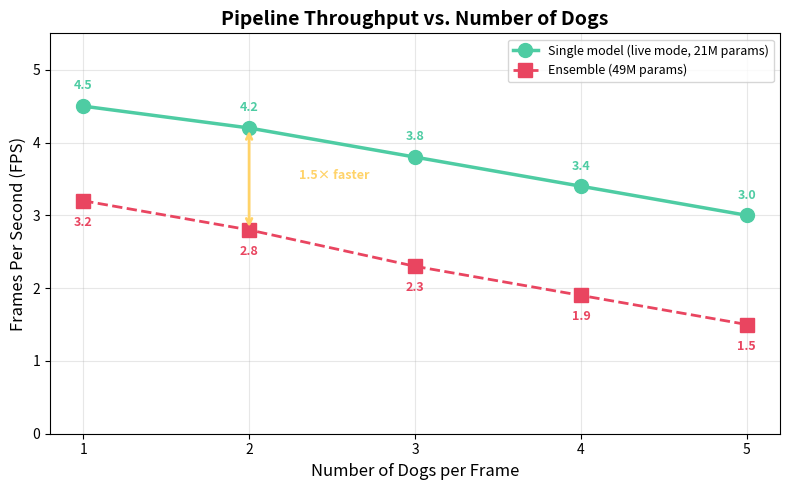

Python code for this plot: (Note: this script raises an exception after producing the figure.)
"""Generate all remaining figures for the research paper.

Usage: python paper/scripts/generate_all_figures.py
"""

import matplotlib.pyplot as plt
import matplotlib
import numpy as np

matplotlib.use('Agg')
plt.rcParams.update({'font.size': 10, 'font.family': 'sans-serif'})


def fig5_fps_vs_dogs():
    """FPS vs number of dogs in frame."""
    dogs = [1, 2, 3, 4, 5]
    single_fps = [4.5, 4.2, 3.8, 3.4, 3.0]
    ensemble_fps = [3.2, 2.8, 2.3, 1.9, 1.5]

    fig, ax = plt.subplots(figsize=(8, 5))
    ax.plot(dogs, single_fps, 'o-', color='#4ecca3', linewidth=2.5, markersize=10,
            label='Single model (live mode, 21M params)', zorder=3)
    ax.plot(dogs, ensemble_fps, 's--', color='#e94560', linewidth=2, markersize=10,
            label='Ensemble (49M params)', zorder=2)

    for i, (s, e) in enumerate(zip(single_fps, ensemble_fps)):
        ax.annotate(f'{s:.1f}', (dogs[i], s), textcoords="offset points",
                     xytext=(0, 12), ha='center', fontsize=9, color='#4ecca3', fontweight='bold')
        ax.annotate(f'{e:.1f}', (dogs[i], e), textcoords="offset points",
                     xytext=(0, -18), ha='center', fontsize=9, color='#e94560', fontweight='bold')

    ax.set_xlabel('Number of Dogs per Frame', fontsize=12)
    ax.set_ylabel('Frames Per Second (FPS)', fontsize=12)
    ax.set_title('Pipeline Throughput vs. Number of Dogs', fontsize=14, fontweight='bold')
    ax.legend(fontsize=9, loc='upper right')
    ax.grid(alpha=0.3)
    ax.set_xticks(dogs)
    ax.set_ylim(0, 5.5)

    # Annotate speedup
    ax.annotate('', xy=(2, 4.2), xytext=(2, 2.8),
                arrowprops=dict(arrowstyle='<->', color='#ffd369', lw=2))
    ax.text(2.3, 3.5, '1.5× faster', fontsize=9, color='#ffd369', fontweight='bold')

    plt.tight_layout()
    plt.savefig('paper/figures/fig5_fps_vs_dogs.png', dpi=150, bbox_inches='tight')
    print("Fig 5 saved: paper/figures/fig5_fps_vs_dogs.png")


def fig11_error_reduction():
    """Error reduction: ensemble vs baseline."""
    labels = ['MobileNetV2\n(baseline)', 'EfficientNetV2S\n(single)', 'ConvNeXtTiny\n(single)',
              'Ensemble\n(ours)']
    errors = [11.95, 10.08, 9.22, 7.58]
    colors = ['#999', '#4ecca3', '#4ecca3', '#e94560']

    fig, ax = plt.subplots(figsize=(7, 5))
    bars = ax.bar(labels, errors, color=colors, edgecolor='white', linewidth=1.2, width=0.5)

    for bar, err in zip(bars, errors):
        ax.text(bar.get_x() + bar.get_width() / 2, bar.get_height() + 0.3,
                f'{err:.2f}%', ha='center', fontweight='bold', fontsize=11,
                color='white' if err > 9 else '#e94560')

    # Arrow showing reduction
    ax.annotate('', xy=(3, 7.58), xytext=(0, 11.95),
                arrowprops=dict(arrowstyle='->', color='#ffd369', lw=2.5, connectionstyle='arc3,rad=.2'))
    ax.text(1.5, 13, '−36.6%\nerror reduction', ha='center', fontsize=10,
            color='#ffd369', fontweight='bold')

    ax.set_ylabel('Top-1 Error Rate (%)', fontsize=12)
    ax.set_title('Error Reduction: Ensemble vs. Single Models', fontsize=14, fontweight='bold')
    ax.grid(axis='y', alpha=0.3)
    ax.set_ylim(0, 15)

    plt.tight_layout()
    plt.savefig('paper/figures/fig11_error_reduction.png', dpi=150, bbox_inches='tight')
    print("Fig 11 saved: paper/figures/fig11_error_reduction.png")


def fig12_latency_breakdown():
    """Pipeline latency breakdown."""
    components = ['Dog Detection\n(EfficientDet-Lite0)', 'Breed Classification\n(EfficientNetV2S)',
                  'Total Pipeline\n(live mode)']
    times = [175, 135, 310]

    fig, ax = plt.subplots(figsize=(8, 4))
    colors_bar = ['#6c5ce7', '#4ecca3', '#e94560']

    y_pos = [2, 1, 0]
    bars = ax.barh(y_pos, times, color=colors_bar, edgecolor='white', linewidth=1.2, height=0.5)

    for bar, t in zip(bars, times):
        ax.text(bar.get_width() + 5, bar.get_y() + bar.get_height() / 2,
                f'{t} ms ({1000/t:.1f} FPS)', va='center', fontsize=11, fontweight='bold',
                color='white')

    ax.set_yticks(y_pos)
    ax.set_yticklabels(components, fontsize=10)
    ax.set_xlabel('Latency (milliseconds)', fontsize=12)
    ax.set_title('Pipeline Latency Breakdown (Single-Model Live Mode)', fontsize=14, fontweight='bold')
    ax.grid(axis='x', alpha=0.3)
    ax.set_xlim(0, 400)

    plt.tight_layout()
    plt.savefig('paper/figures/fig12_latency_breakdown.png', dpi=150, bbox_inches='tight')
    print("Fig 12 saved: paper/figures/fig12_latency_breakdown.png")


def fig_backbone_comparison_table():
    """Generate backbone comparison text table for LaTeX."""
    data = [
        ("MobileNetV2", "2.4M", "88.05%", "96.80%", "97.89%", "~85 ms"),
        ("EfficientNetV2S", "21.0M", "89.92%", "98.67%", "99.45%", "135 ms"),
        ("ConvNeXtTiny", "28.3M", "90.78%", "98.75%", "99.53%", "161 ms"),
        ("Ensemble (ours)", "49.3M", "92.42%", "99.30%", "99.69%", "336 ms"),
    ]
    with open('paper/results/backbone_comparison.csv', 'w') as f:
        f.write("Model,Parameters,Top-1,Top-3,Top-5,Inference Time (ms)\n")
        for row in data:
            f.write(','.join(row) + '\n')
    print("Backbone comparison table: paper/results/backbone_comparison.csv")


def fig_temperature_table():
    """Temperature calibration table."""
    data = [
        ("EfficientNetV2S", "0.67", "Overconfident (T < 1.0)"),
        ("ConvNeXtTiny", "0.73", "Overconfident (T < 1.0)"),
    ]
    with open('paper/results/temperature_calibration.csv', 'w') as f:
        f.write("Model,Optimal Temperature,Interpretation\n")
        for row in data:
            f.write(','.join(row) + '\n')
    print("Temperature table: paper/results/temperature_calibration.csv")


if __name__ == '__main__':
    fig5_fps_vs_dogs()
    fig11_error_reduction()
    fig12_latency_breakdown()
    # Fig 4 (reliability diagram) is generated from real validation data by
    # exp3_calibration.py after running exp1_validation_suite.py.
    fig_backbone_comparison_table()
    fig_temperature_table()
    print("\nAll non-data-dependent figures generated successfully.")
    print("Run exp1_validation_suite.py then exp3_calibration.py for Fig 4.")
